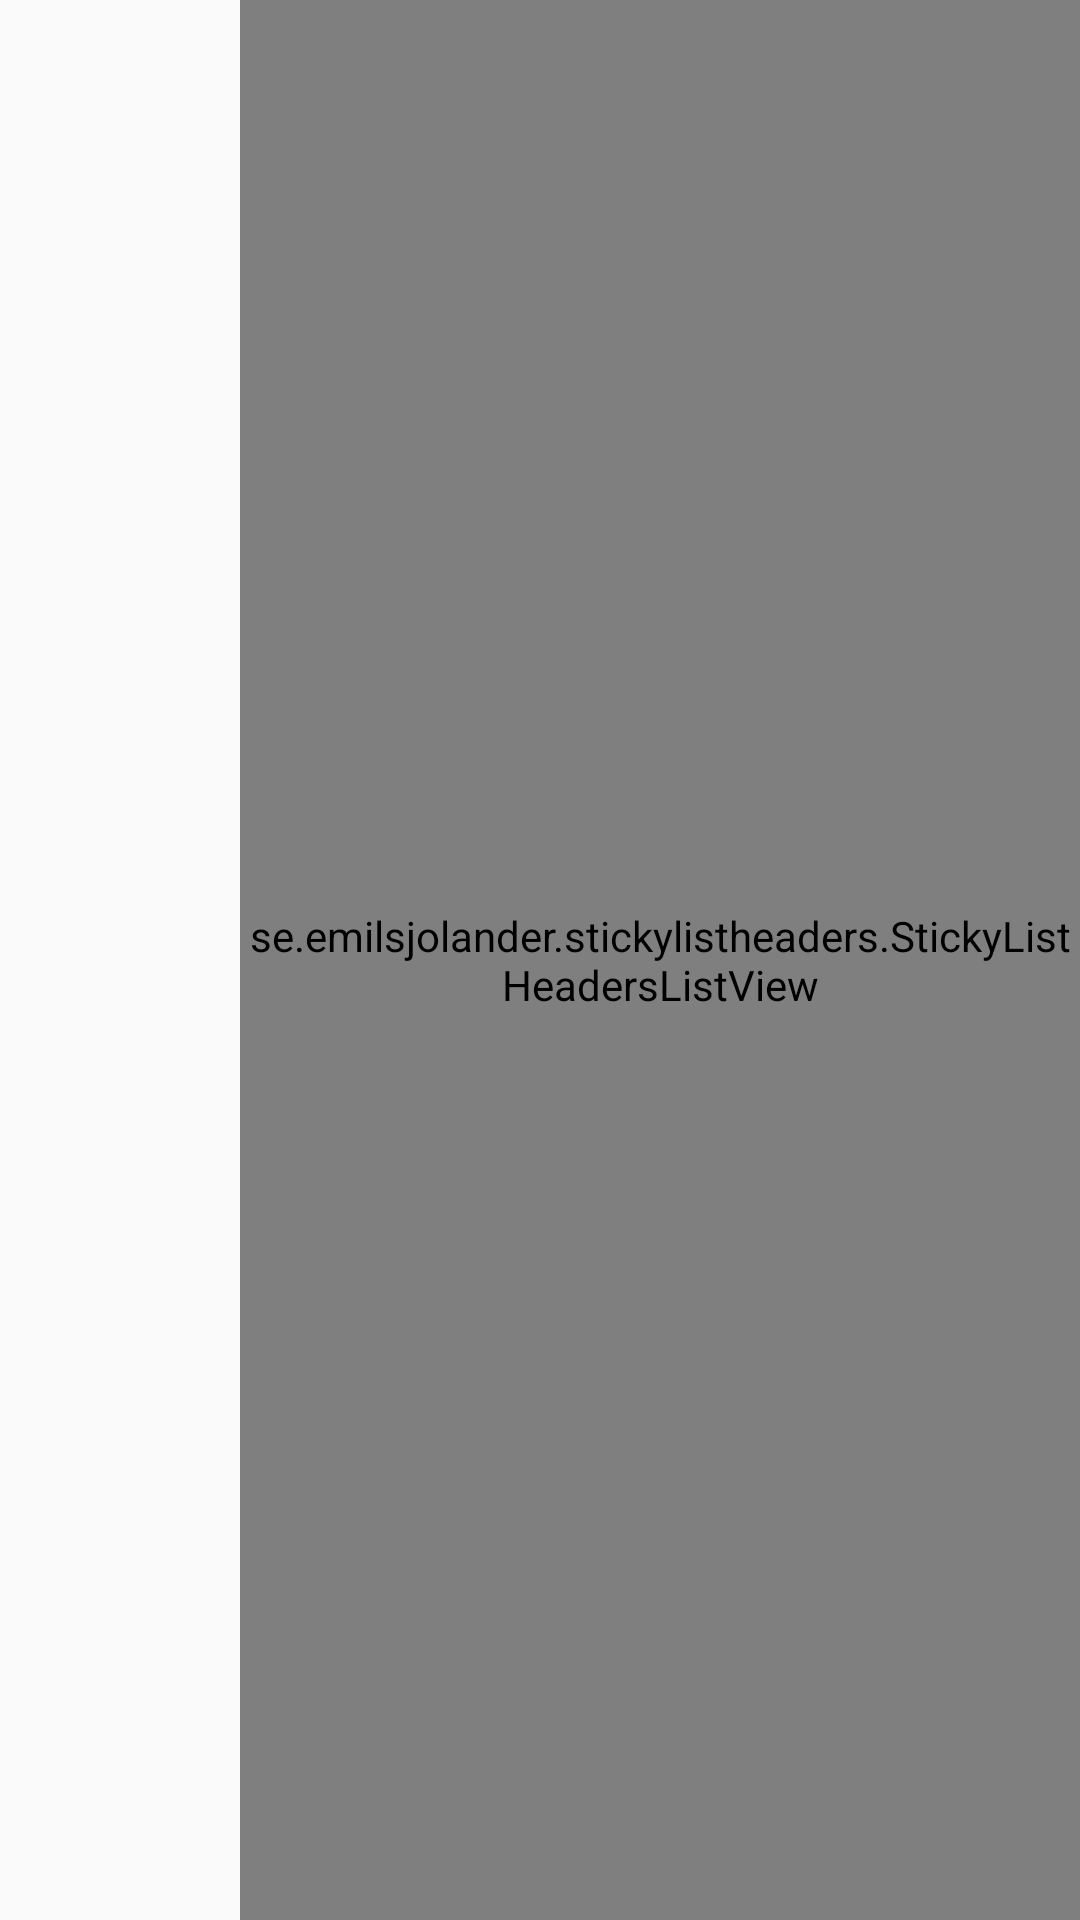

Layout XML and referenced resources for this Android screen:
<!-- AndroidManifest.xml: application theme AppTheme -->
<!-- res/layout/fragment_goods.xml -->
<LinearLayout xmlns:android="http://schemas.android.com/apk/res/android"
             xmlns:tools="http://schemas.android.com/tools"
             android:layout_width="match_parent"
             android:layout_height="match_parent"
              android:orientation="horizontal"
             tools:context="cn.roman.mytakeout.ui.fragment.GoodsFragment">

    <android.support.v7.widget.RecyclerView
        android:layout_width="80dp"
        android:layout_height="match_parent"
        android:id="@+id/rv_goods_type"
        ></android.support.v7.widget.RecyclerView>

    <se.emilsjolander.stickylistheaders.StickyListHeadersListView
        android:layout_width="match_parent"
        android:layout_height="match_parent"
        android:id="@+id/slhlv"
        ></se.emilsjolander.stickylistheaders.StickyListHeadersListView>

</LinearLayout>
<!-- resources referenced by this layout -->
<resources>
  <style name="AppTheme" parent="Theme.AppCompat.Light.DarkActionBar">
          
          <item name="colorPrimary">@color/colorPrimary</item>
          <item name="colorPrimaryDark">@color/colorPrimaryDark</item>
          <item name="colorAccent">@color/colorAccent</item>
      </style>
  <!-- not gathered from this repository: default colours our renderer supplied (Android Studio template values) -->
  <color name="colorPrimary">#FF6200EE</color>
  <color name="colorPrimaryDark">#FF3700B3</color>
  <color name="colorAccent">#FF03DAC5</color>
</resources>
